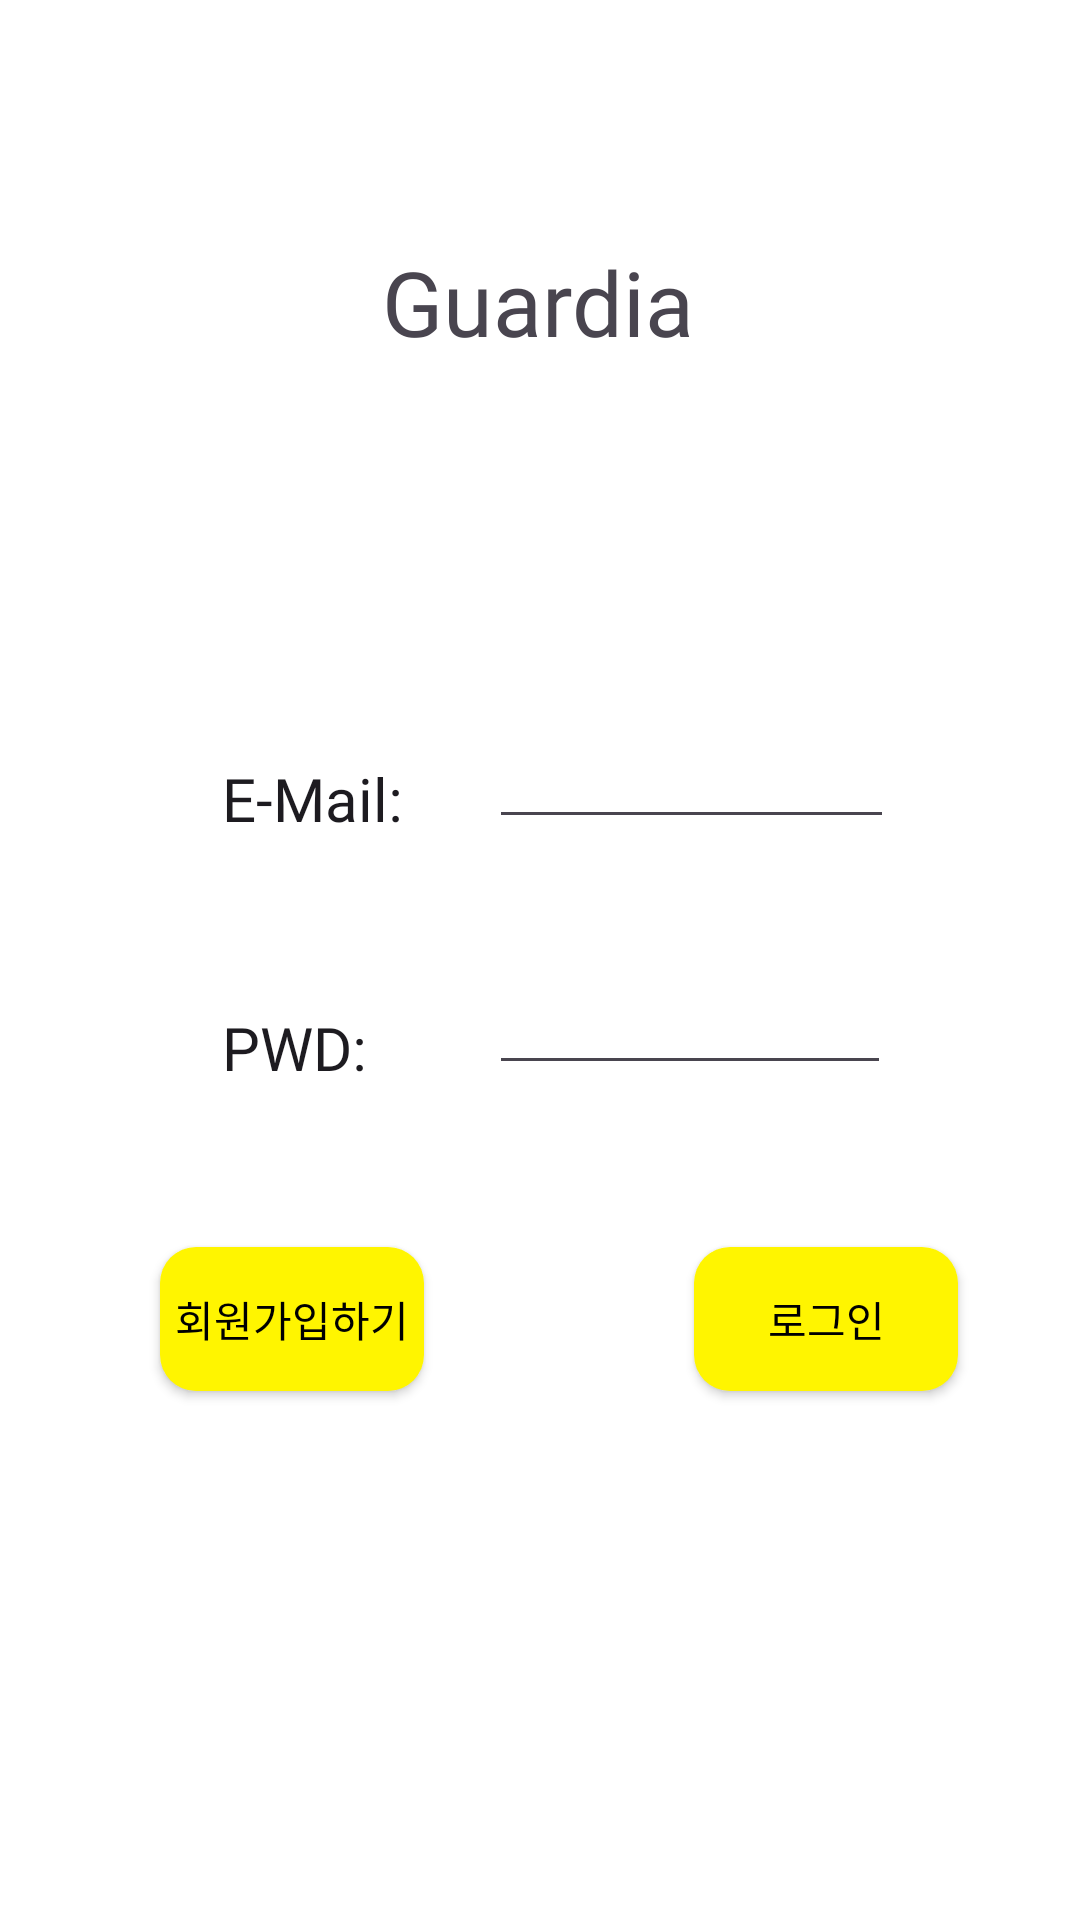

This screen was rendered from an Android layout file. Write that file and the resources it references.
<!-- AndroidManifest.xml: application theme Theme.MissingApp -->
<!-- res/layout/login.xml -->
<?xml version="1.0" encoding="utf-8"?>
<androidx.constraintlayout.widget.ConstraintLayout xmlns:android="http://schemas.android.com/apk/res/android"
    xmlns:app="http://schemas.android.com/apk/res-auto"
    xmlns:tools="http://schemas.android.com/tools"
    android:layout_width="match_parent"
    android:layout_height="match_parent"
    android:background="#FFFFFF">

    <TextView
        android:id="@+id/textView"

        android:layout_width="wrap_content"
        android:layout_height="wrap_content"
        android:fontFamily="@font/aclonica"
        android:text="Guardia"
        android:textSize="30sp"
        app:layout_constraintBottom_toBottomOf="parent"
        app:layout_constraintEnd_toEndOf="parent"
        app:layout_constraintHorizontal_bias="0.498"
        app:layout_constraintStart_toStartOf="parent"
        app:layout_constraintTop_toTopOf="parent"
        app:layout_constraintVertical_bias="0.134" />

    <EditText
        android:id="@+id/IDText"
        style="@style/AppTheme"
        android:layout_width="135dp"
        android:layout_height="43dp"
        android:layout_marginTop="116dp"
        android:ems="10"
        android:inputType="text"
        app:layout_constraintEnd_toEndOf="parent"
        app:layout_constraintHorizontal_bias="0.724"
        app:layout_constraintStart_toStartOf="parent"
        app:layout_constraintTop_toBottomOf="@+id/textView" />

    <TextView
        android:id="@+id/pwd"
        style="@style/AppTheme"
        android:layout_width="wrap_content"
        android:layout_height="wrap_content"
        android:layout_marginTop="56dp"
        android:layout_marginEnd="60dp"
        android:text="PWD: "
        android:textSize="20sp"
        app:layout_constraintEnd_toStartOf="@+id/Password"
        app:layout_constraintHorizontal_bias="0.0"
        app:layout_constraintStart_toStartOf="@+id/textView2"
        app:layout_constraintTop_toBottomOf="@+id/textView2" />

    <TextView
        android:id="@+id/textView2"
        style="@style/AppTheme"
        android:layout_width="wrap_content"
        android:layout_height="wrap_content"
        android:layout_marginStart="60dp"
        android:layout_marginTop="132dp"
        android:text="E-Mail:"
        android:textSize="20sp"
        app:layout_constraintEnd_toStartOf="@+id/IDText"
        app:layout_constraintHorizontal_bias="0.329"
        app:layout_constraintStart_toStartOf="parent"
        app:layout_constraintTop_toBottomOf="@+id/textView" />

    <EditText
        android:id="@+id/Password"
        style="@style/AppTheme"
        android:layout_width="134dp"
        android:layout_height="42dp"
        android:layout_marginTop="40dp"
        android:ems="10"
        android:inputType="textPassword"
        app:layout_constraintEnd_toEndOf="@+id/IDText"
        app:layout_constraintHorizontal_bias="0.0"
        app:layout_constraintStart_toStartOf="@+id/IDText"
        app:layout_constraintTop_toBottomOf="@+id/IDText"
        tools:ignore="MissingConstraints" />

    <androidx.appcompat.widget.AppCompatButton
        android:id="@+id/login"
        style="@style/YellowButton"
        android:layout_width="wrap_content"
        android:layout_height="wrap_content"
        android:text="로그인"
        app:iconPadding="20dp"
        android:textColorLink="#FFF500"
        app:layout_constraintBottom_toBottomOf="parent"
        app:layout_constraintEnd_toEndOf="parent"
        app:layout_constraintHorizontal_bias="0.851"
        app:layout_constraintStart_toStartOf="parent"
        app:layout_constraintTop_toTopOf="parent"
        app:layout_constraintVertical_bias="0.702" />

    <androidx.appcompat.widget.AppCompatButton
        android:id="@+id/sign_up"
        style="@style/YellowButton"
        android:layout_width="wrap_content"
        android:layout_height="wrap_content"
        android:text="회원가입하기"
        android:textColorLink="#FFF500"
        app:iconPadding="20dp"
        app:layout_constraintBottom_toBottomOf="parent"
        app:layout_constraintEnd_toEndOf="parent"
        app:layout_constraintHorizontal_bias="0.196"
        app:layout_constraintStart_toStartOf="parent"
        app:layout_constraintTop_toTopOf="parent"
        app:layout_constraintVertical_bias="0.702" />


</androidx.constraintlayout.widget.ConstraintLayout>
<!-- resources referenced by this layout -->
<resources>
  <style name="AppTheme" parent="Theme.AppCompat.Light.DarkActionBar">
          
          <item name="android:fontFamily">@font/font_regular</item>
      </style>
  <style name="YellowButton" parent="Widget.AppCompat.Button">
          <item name="android:background">@drawable/rounded_button</item>
          <item name="android:textColor">#000000</item>
          <item name="android:fontFamily">@font/font_regular</item>
      </style>
  <style name="Theme.MissingApp" parent="Theme.Material3.DayNight.NoActionBar">
          <item name="android:windowSplashScreenBackground" tools:targetApi="31">@color/intro_background</item>
          <item name="android:windowSplashScreenAnimatedIcon" tools:targetApi="31">@mipmap/logo</item>
          <item name="android:windowSplashScreenIconBackgroundColor" tools:targetApi="31">@color/intro_animaicon</item>
          <item name="android:windowSplashScreenAnimationDuration" tools:targetApi="31">500</item>
      </style>
  <!-- drawable rounded_button (drawable) -->
  <shape xmlns:android="http://schemas.android.com/apk/res/android">
      <solid android:color="#FFF500" />
      <corners android:radius="12dp" />
  </shape>
  <color name="intro_background">#FFED4A</color>
  <color name="intro_animaicon">#EBFF71</color>
</resources>
